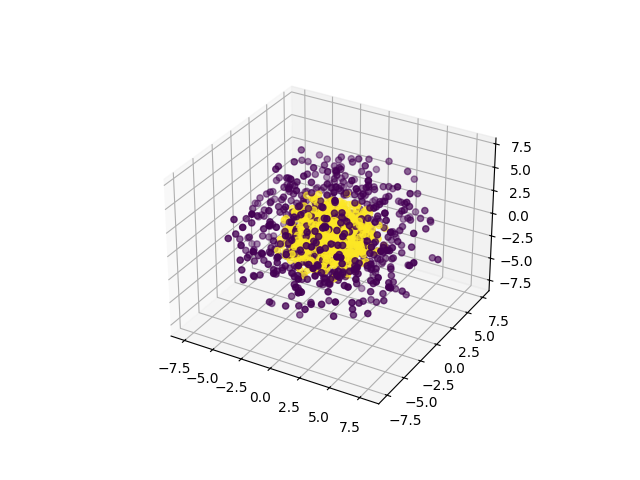

The table this chart was drawn from, first rows:
0, 1, 2, 3, 4, 5, 6, 7, 8, 9, class
-4.629, 3.956, 0.6859, 2.46, 2.172, 1.826, -2.524, 4.775, -2.456, 0.1123, 0
-1.243, 0.8367, 0.9415, 4.944, 0.1132, -6.188, -0.2171, 1.339, -3.675, -1.283, 0
1.303, 3.932, 1.603, -3.23, 1.218, -2.271, -5.516, -0.6412, 1.887, 4.919, 0
-0.5038, -5.983, 0.6094, -1.765, 1.34, 0.7734, -1.871, -0.2057, 1.057, 6.012, 0
2.101, 0.3845, 0.9301, 7.976, 1.899, -2.945, 3.216, -1.038, -0.2656, 0.8976, 0
-6.77, 2.009, -1.394, -3.856, -2.041, 0.6768, -3.734, -1.673, 2.365, 1.118, 0
-2.058, -3.346, -3.309, -3.019, 0.6031, -7.381, 0.447, -1.957, -1.962, 0.2485, 0
0.2336, -4.523, 0.9459, -0.8991, 0.6774, -6.222, -4.653, 0.3742, 1.513, 3.589, 0
-1.161, 0.5391, -5.999, 1.067, 0.8757, -1.897, 4.198, 1.06, -4.981, 0.3503, 0
1.547, 5.872, -1.411, -2.018, -2.973, 0.008686, -2.676, -0.4419, 1.455, -5.461, 0
-5.515, -1.479, 0.4561, 2.564, 0.5191, 1.477, -3.414, -4.803, -2.611, 1.898, 0
1.935, -1.566, -3.694, -6.243, 2.591, 2.586, 0.01292, -0.2833, -4.791, -1.583, 0
1.928, 1.854, -2.892, 1.54, -0.2937, -2.998, -5.222, 2.692, -4.996, -1.924, 0
2.102, 4.595, 1.754, -2.206, 4.426, -0.1974, -2.636, -4.184, 1.7, -4.363, 0
-3.163, -1.661, -2.034, 3.524, 2.258, 0.08739, 5.736, -0.08058, 4.677, 2.009, 0
-5.763, 1.642, 4.996, -0.8002, -3.435, -4.06, -0.01565, -0.3484, 0.8807, -0.7462, 0
2.319, -0.1758, -1.166, -2.248, 2.085, 3.056, 1.379, -2.043, -7.473, 2.214, 0
-3.281, -0.3572, 2.022, -0.0004572, -4.619, -1.006, 0.8014, -3.848, -6.309, -1.182, 0
1.688, -3.462, -2.759, -2.037, -3.939, -0.4954, 5.471, -2.065, -2.655, -1.317, 0
-3.977, -2.456, 0.3789, -0.192, -0.1371, -2.579, 4.325, 4.514, 2.967, 2.299, 0
0.5546, 1.5, 5.439, 0.3356, -1.95, -3.313, 0.592, 4.882, -0.7774, -4.188, 0
6.102, -1.375, 0.07323, 2.308, -2.499, -2.197, -3.347, -3.233, -2.491, -2.21, 0
5.487, 1.026, 0.8349, 2.212, 0.1184, -0.4454, 3.811, -4.897, -3.036, -1.561, 0
5.516, -1.796, 1.038, 3.785, -0.5418, 1.547, -2.983, -4.544, 0.6495, 0.6155, 0
-1.312, 4.046, -1.341, 1.508, -4.106, 2.974, 5.972, -0.2858, -0.2248, -1.191, 0
-4.234, -0.8548, 3.915, 1.718, 3.355, 0.5418, -5.19, 0.2951, 2.658, -3.101, 0
-4.176, 0.7877, 2.531, 3.017, 3.052, 4.841, 1.488, -1.449, -2.721, -4.591, 0
-2.435, -0.3388, -3.58, -4.258, -3.556, -2.405, -1.069, 2.075, 2.716, -5.571, 0
-1.383, 0.6396, -0.4632, -2.919, 1.406, 4.226, -1.269, -3.904, 5.425, -3.01, 0
-0.2706, -0.989, -1.405, 2.555, -1.153, -0.875, 4.63, 2.983, 0.2316, 6.578, 0
-2.106, -3.219, -2.212, 3.425, -4.21, -2.747, -1.045, -0.9485, -4.865, 2.589, 0
3.433, -1.905, 1.092, 2.483, -1.673, -2.023, -0.1262, 5.721, 1.276, -5.392, 0
-1.005, 7.111, 1.41, -0.298, 5.576, 2.174, 0.6764, -0.7826, 2.777, -0.8918, 0
1.61, 0.06731, -2.963, -1.799, -0.5463, -0.7455, 4.953, 2.972, -4.695, -4.674, 0
-3.584, 2.128, -3.958, 3.366, -1.308, 4.546, 1.736, 2.732, -3.77, -1.072, 0
0.04793, -1.975, -0.2894, -0.09479, 4.447, -7.034, 2.969, -0.1991, -0.9465, -3.843, 0
6.057, -0.6415, -2.824, -0.452, 1.193, 1.935, 0.6633, 0.3329, 3.426, 6.071, 0
-3.639, 2.312, 1.671, -4.46, -0.1705, -2.57, 0.8504, 0.2987, 5.858, -0.7853, 0
2.749, -5.144, -3.388, -3.698, 0.005775, -4.217, 1.323, 0.1892, 1.991, -0.514, 0
-5.276, 1.412, 2.309, -3.981, -1.33, -3.624, -1.222, -1.386, -4.648, -1.391, 0
-0.2659, 1.175, 4.779, 0.7076, -1.328, 6.098, 3.865, -1.537, 2.502, 2.913, 0
3.183, 2.082, -2.066, 0.7592, 0.4463, -0.3501, 5.256, 3.707, 5.044, -0.1776, 0
-0.5421, -1.14, -0.1978, 2.335, -6.744, 4.979, 4.11, 1.021, -0.8862, -1.47, 0
2.724, -4.387, 2.59, 1.557, 1.947, -3.394, -2.664, 2.558, 2.214, -4.769, 0
-0.5505, -2.612, 0.6746, -3.644, 3.984, 1.662, 5.923, 1.731, -1.412, 3.774, 0
-5.627, 0.8046, 0.05609, -2.05, -4.112, 3.76, 0.6668, -1.718, 2.428, -2.927, 0
-0.1779, -5.242, 1.441, 3.38, 3.123, -1.089, -0.02363, 3.9, -1.996, -4.548, 0
-0.1176, 2.224, 0.7645, -0.4509, 6.481, -0.2343, 1.635, -4.06, -4.452, -3.136, 0
4.931, -0.26, 0.3692, 2.793, -4.702, -0.5866, 0.6932, -6.187, -1.107, 1.247, 0
-3.356, -5.041, -0.008722, 0.1882, -0.7167, 3.163, -3.866, -1.595, 5.252, -2.184, 0
-2.763, -4.658, -0.237, -3.436, 1.007, 1.971, 3.049, -3.675, 4.868, 2.654, 0
-5.34, -0.4105, -2.148, -0.5857, -3.753, 1.185, 3.261, -0.8322, 0.3552, -5.873, 0
0.4651, -0.4061, -2.717, -1.793, 2.304, -0.02411, -6.233, -5.424, 0.04442, -1.143, 0
2.933, -1.932, -5.34, 4.943, 1.601, -1.978, -4.913, -0.4888, 1.68, -0.202, 0
-1.791, -3.92, 4.349, 1.804, -4.985, -0.09354, -3.83, -3.566, -0.5823, 1.199, 0
1.967, -3.1, -1.656, -5.5, 3.54, -3.139, -1.572, -3.205, -0.09808, 3.244, 0
-2.773, -2.026, 0.1877, 0.8857, -4.124, 0.8826, -7.319, 2.56, -2.66, -1.436, 0
2.61, 1.081, -2.312, -3.929, -6.441, 0.6348, 0.02637, 4.364, -1.335, -2.896, 0
0.7842, 3.827, 1.456, 1.762, 0.2527, -4.824, -3.029, -1.752, 4.118, 4.013, 0
-1.708, 3.514, 1.576, -3.131, 1.111, -2.797, 3.824, 5.101, 2.229, 3.788, 0
... 1,240 more rows
